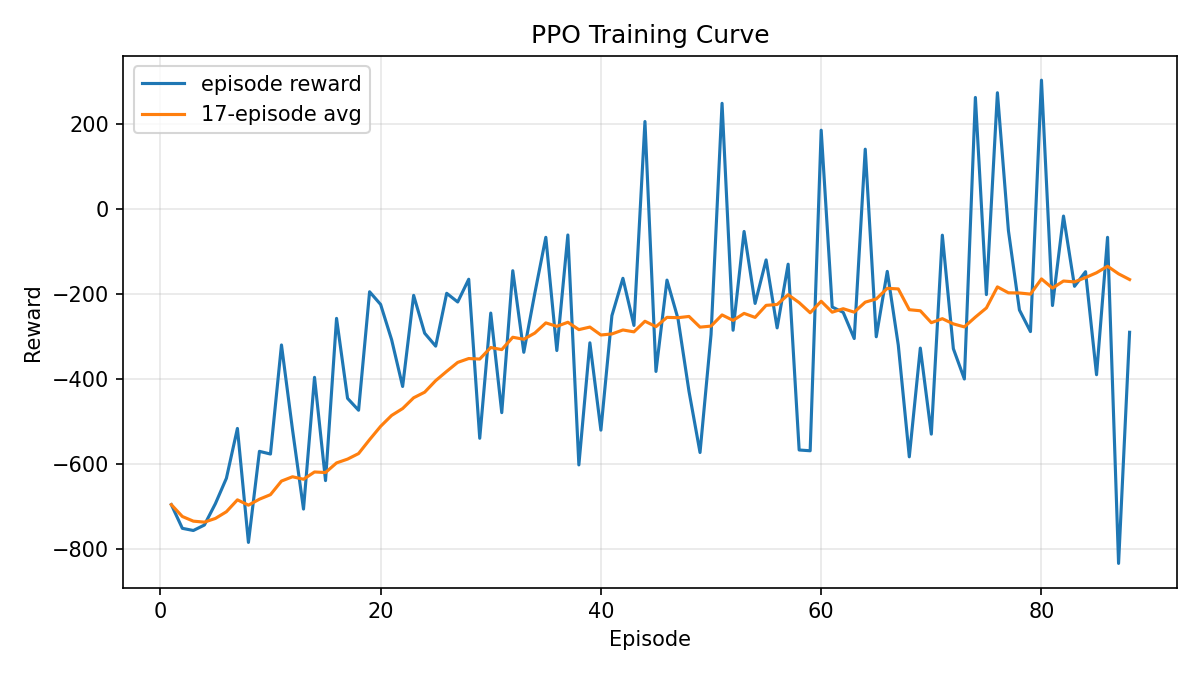

The table this chart was drawn from, first rows:
episode, reward, moving_average_reward, moving_average_window
1, -695.5, -695.5, 17
2, -751.2, -723.4, 17
3, -756.3, -734.4, 17
4, -743.5, -736.6, 17
5, -693.2, -728, 17
6, -633.3, -712.2, 17
7, -516, -684.2, 17
8, -784.4, -696.7, 17
9, -570, -682.6, 17
10, -576.3, -672, 17
11, -319.5, -639.9, 17
12, -518.6, -629.8, 17
13, -705.9, -635.7, 17
14, -395.7, -618.5, 17
15, -638.9, -619.9, 17
16, -256.9, -597.2, 17
17, -445.2, -588.3, 17
18, -473.2, -575.2, 17
19, -194.3, -542.4, 17
20, -224, -511.1, 17
21, -307.1, -485.4, 17
22, -417.2, -469.2, 17
23, -202.7, -443.9, 17
24, -291.8, -430.7, 17
25, -322.3, -403.5, 17
26, -197.8, -381.6, 17
27, -218.3, -360.5, 17
28, -164.7, -351.4, 17
29, -539.2, -352.7, 17
30, -244.4, -325.5, 17
31, -478.9, -330.4, 17
32, -144.6, -301.3, 17
33, -336.7, -306, 17
34, -197.8, -291.5, 17
35, -66.02, -267.5, 17
36, -332.6, -275.7, 17
37, -60.52, -266, 17
38, -601.9, -283.4, 17
39, -314.4, -277.3, 17
40, -520, -296, 17
41, -250.5, -293.6, 17
42, -162.5, -284.2, 17
43, -273.5, -288.6, 17
44, 206.6, -263.6, 17
45, -381.8, -276.4, 17
46, -166.8, -254.5, 17
47, -257.6, -255.3, 17
48, -428.9, -252.3, 17
49, -572.7, -277.5, 17
50, -295.2, -275.1, 17
51, 249.5, -248.8, 17
52, -284.8, -261.6, 17
53, -52.24, -245.1, 17
54, -221.7, -254.6, 17
55, -119.2, -226.2, 17
56, -279.3, -224.1, 17
57, -129.3, -201.2, 17
58, -566.8, -219.8, 17
59, -568.6, -243.7, 17
60, 186.2, -216.6, 17
... 28 more rows
